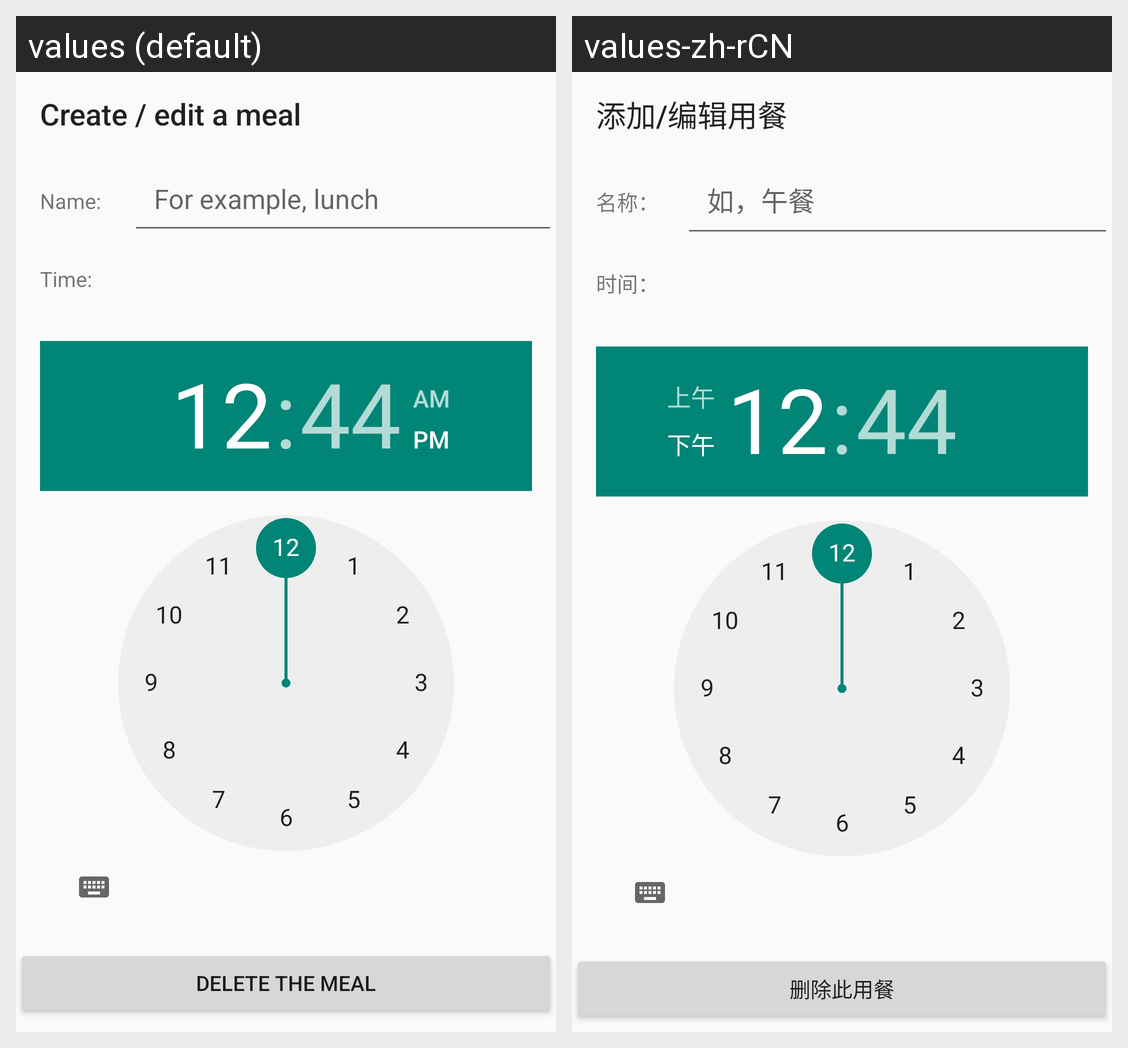

For this localized Android screen grid, give each drawn string resource with its value in every locale shown.
Android screen res/layout/edit_meal_activity.xml rendered under 2 locales, left to right: values (default), values-zh-rCN. Device: Nexus 5 (rendered at 1080×1920; each locale shown at half size, 540×960, under a caption strip naming it); theme AppTheme.
Strings drawn on this screen, with the default value and each locale's value (text and hints the layout hard-codes, and strings that could not be matched under every locale, appear in the picture but are not listed):

edit_meal
  values: Create / edit a meal
  values-zh-rCN: 添加/编辑用餐

name
  values: Name: 
  values-zh-rCN: 名称：

meal_name_hint
  values: For example, lunch
  values-zh-rCN: 如，午餐

time
  values: Time: 
  values-zh-rCN: 时间：

delete_meal
  values: Delete the meal
  values-zh-rCN: 删除此用餐
